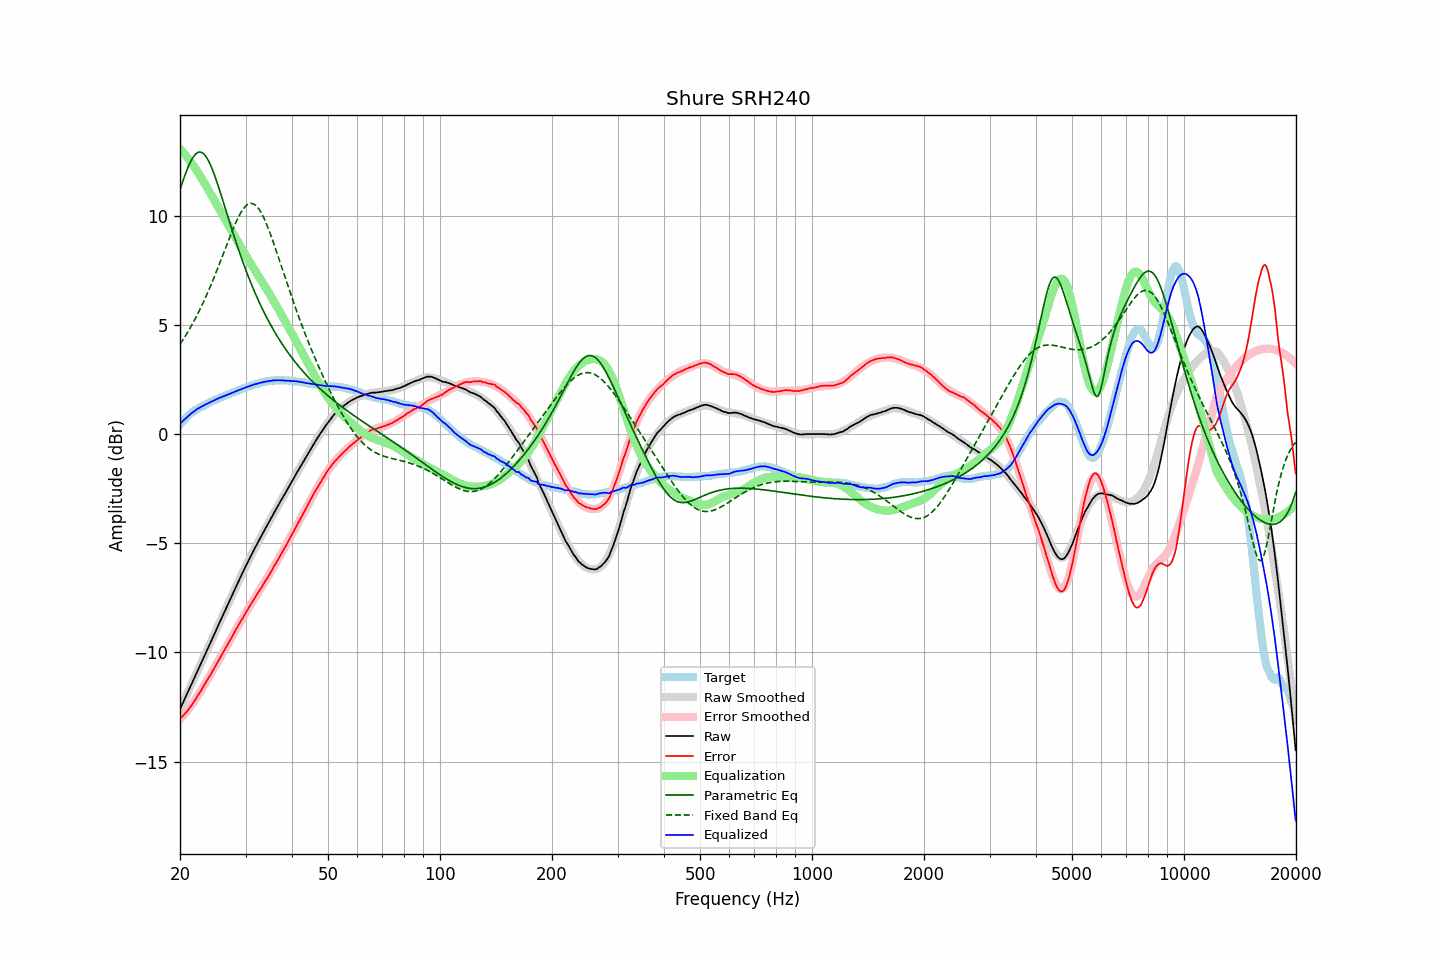

Values plotted in this chart, from the file beside it:
frequency, raw, error, smoothed, error_smoothed, equalization, parametric_eq, fixed_band_eq, equalized_raw, equalized_smoothed, target
20.00, -12.60, -13.04, -12.60, -13.06, 13.06, 11.19, 4.11, 0.46, 0.46, 0.44
20.20, -12.44, -12.97, -12.44, -12.98, 12.98, 11.41, 4.22, 0.54, 0.54, 0.53
20.40, -12.28, -12.89, -12.28, -12.89, 12.89, 11.63, 4.33, 0.62, 0.61, 0.61
20.61, -12.12, -12.80, -12.12, -12.80, 12.80, 11.84, 4.45, 0.68, 0.68, 0.68
20.81, -11.96, -12.73, -11.96, -12.71, 12.71, 12.03, 4.57, 0.76, 0.75, 0.77
21.02, -11.80, -12.65, -11.80, -12.62, 12.62, 12.22, 4.69, 0.82, 0.82, 0.85
21.23, -11.64, -12.55, -11.64, -12.52, 12.52, 12.38, 4.82, 0.88, 0.88, 0.91
21.44, -11.48, -12.44, -11.48, -12.42, 12.42, 12.53, 4.95, 0.95, 0.94, 0.97
21.66, -11.32, -12.34, -11.32, -12.32, 12.32, 12.66, 5.08, 1.00, 1.00, 1.01
21.87, -11.16, -12.22, -11.16, -12.22, 12.22, 12.76, 5.21, 1.06, 1.06, 1.06
22.09, -11.00, -12.11, -11.00, -12.11, 12.11, 12.84, 5.35, 1.11, 1.11, 1.11
22.31, -10.84, -12.00, -10.84, -12.00, 12.00, 12.89, 5.50, 1.16, 1.16, 1.16
22.54, -10.68, -11.88, -10.68, -11.88, 11.88, 12.92, 5.64, 1.20, 1.20, 1.20
22.76, -10.52, -11.76, -10.52, -11.76, 11.76, 12.91, 5.80, 1.24, 1.24, 1.24
22.99, -10.36, -11.63, -10.36, -11.64, 11.64, 12.87, 5.95, 1.28, 1.28, 1.27
23.22, -10.20, -11.51, -10.20, -11.52, 11.52, 12.81, 6.11, 1.32, 1.32, 1.31
23.45, -10.03, -11.38, -10.03, -11.39, 11.39, 12.72, 6.27, 1.36, 1.36, 1.35
23.69, -9.87, -11.26, -9.87, -11.27, 11.27, 12.61, 6.44, 1.39, 1.39, 1.39
23.92, -9.71, -11.14, -9.71, -11.14, 11.14, 12.47, 6.61, 1.43, 1.43, 1.43
24.16, -9.55, -11.03, -9.55, -11.01, 11.01, 12.32, 6.78, 1.46, 1.47, 1.48
24.40, -9.39, -10.89, -9.38, -10.88, 10.88, 12.14, 6.96, 1.50, 1.50, 1.51
24.65, -9.22, -10.76, -9.22, -10.75, 10.75, 11.95, 7.14, 1.53, 1.53, 1.53
24.89, -9.06, -10.62, -9.06, -10.63, 10.63, 11.75, 7.32, 1.57, 1.57, 1.56
25.14, -8.90, -10.50, -8.90, -10.50, 10.50, 11.53, 7.50, 1.60, 1.60, 1.60
25.39, -8.73, -10.36, -8.74, -10.37, 10.37, 11.31, 7.69, 1.64, 1.63, 1.63
25.65, -8.57, -10.24, -8.57, -10.24, 10.24, 11.08, 7.88, 1.67, 1.67, 1.67
25.91, -8.41, -10.10, -8.41, -10.11, 10.11, 10.85, 8.07, 1.70, 1.70, 1.69
26.16, -8.25, -9.97, -8.25, -9.98, 9.98, 10.61, 8.27, 1.73, 1.73, 1.72
26.43, -8.09, -9.85, -8.09, -9.85, 9.85, 10.38, 8.46, 1.75, 1.76, 1.76
26.69, -7.93, -9.72, -7.93, -9.71, 9.71, 10.14, 8.65, 1.78, 1.79, 1.79
26.96, -7.77, -9.59, -7.77, -9.58, 9.58, 9.90, 8.84, 1.81, 1.82, 1.81
27.23, -7.61, -9.46, -7.61, -9.45, 9.45, 9.67, 9.03, 1.84, 1.85, 1.85
27.50, -7.45, -9.33, -7.45, -9.32, 9.32, 9.43, 9.21, 1.87, 1.88, 1.88
27.77, -7.29, -9.19, -7.29, -9.19, 9.19, 9.20, 9.39, 1.91, 1.91, 1.90
28.05, -7.13, -9.07, -7.13, -9.06, 9.06, 8.98, 9.56, 1.93, 1.93, 1.94
28.33, -6.97, -8.93, -6.97, -8.93, 8.93, 8.75, 9.73, 1.97, 1.96, 1.96
28.62, -6.81, -8.80, -6.81, -8.80, 8.80, 8.53, 9.88, 1.99, 1.99, 1.98
28.90, -6.65, -8.67, -6.65, -8.68, 8.68, 8.32, 10.03, 2.03, 2.02, 2.02
29.19, -6.50, -8.54, -6.50, -8.55, 8.55, 8.11, 10.16, 2.05, 2.05, 2.04
29.48, -6.34, -8.43, -6.34, -8.42, 8.42, 7.90, 10.27, 2.08, 2.08, 2.09
29.78, -6.19, -8.30, -6.19, -8.30, 8.30, 7.70, 10.37, 2.10, 2.11, 2.11
30.08, -6.03, -8.17, -6.04, -8.17, 8.17, 7.50, 10.45, 2.14, 2.13, 2.14
30.38, -5.88, -8.05, -5.89, -8.05, 8.05, 7.31, 10.51, 2.17, 2.16, 2.16
30.68, -5.74, -7.93, -5.74, -7.93, 7.93, 7.12, 10.55, 2.19, 2.19, 2.19
30.99, -5.59, -7.80, -5.59, -7.81, 7.81, 6.94, 10.56, 2.22, 2.21, 2.21
31.30, -5.45, -7.69, -5.45, -7.69, 7.69, 6.76, 10.56, 2.24, 2.24, 2.24
31.61, -5.30, -7.56, -5.31, -7.57, 7.57, 6.58, 10.53, 2.27, 2.26, 2.26
31.93, -5.16, -7.44, -5.17, -7.45, 7.45, 6.41, 10.48, 2.29, 2.29, 2.28
32.24, -5.03, -7.33, -5.03, -7.33, 7.33, 6.24, 10.41, 2.31, 2.31, 2.30
32.57, -4.89, -7.22, -4.89, -7.22, 7.22, 6.08, 10.31, 2.33, 2.33, 2.33
32.89, -4.75, -7.10, -4.75, -7.10, 7.10, 5.92, 10.20, 2.35, 2.35, 2.35
33.22, -4.62, -6.99, -4.61, -6.98, 6.98, 5.77, 10.07, 2.36, 2.37, 2.37
33.55, -4.48, -6.87, -4.48, -6.86, 6.86, 5.62, 9.92, 2.38, 2.38, 2.39
33.89, -4.34, -6.73, -4.34, -6.74, 6.74, 5.47, 9.76, 2.40, 2.40, 2.39
34.23, -4.21, -6.63, -4.21, -6.62, 6.62, 5.32, 9.59, 2.41, 2.41, 2.42
34.57, -4.08, -6.51, -4.07, -6.50, 6.50, 5.18, 9.40, 2.42, 2.42, 2.43
34.92, -3.94, -6.38, -3.94, -6.38, 6.38, 5.05, 9.21, 2.43, 2.44, 2.43
35.27, -3.81, -6.26, -3.81, -6.25, 6.25, 4.92, 9.00, 2.44, 2.44, 2.45
35.62, -3.67, -6.12, -3.68, -6.13, 6.13, 4.79, 8.79, 2.46, 2.45, 2.45
35.97, -3.54, -5.99, -3.54, -6.00, 6.00, 4.66, 8.58, 2.46, 2.46, 2.45
... 635 more rows
